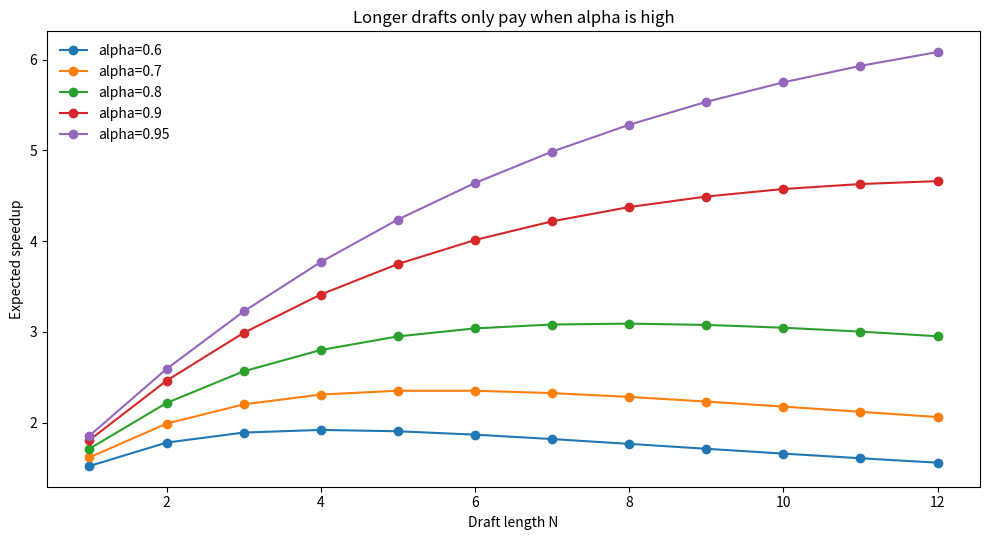

Generate this figure with matplotlib:
import numpy as np
import matplotlib.pyplot as plt

rng = np.random.default_rng(0)
VOCAB = 8
# target distribution q (the big model) and a deliberately mediocre draft p
q = np.array([0.35, 0.22, 0.15, 0.10, 0.07, 0.05, 0.04, 0.02])
p = np.array([0.15, 0.15, 0.15, 0.15, 0.10, 0.10, 0.10, 0.10])  # flatter, worse guesses
assert abs(q.sum() - 1) < 1e-9 and abs(p.sum() - 1) < 1e-9

def speculative_step(q, p, rng):
    """One draft-verify round. Returns the emitted token."""
    d = rng.choice(len(q), p=p)
    if rng.random() < min(1.0, q[d] / p[d]):
        return d  # accepted
    resid = np.clip(q - p, 0, None)
    resid /= resid.sum()
    return rng.choice(len(q), p=resid)  # resample on reject

N_STEPS = 200_000
out = np.array([speculative_step(q, p, rng) for _ in range(N_STEPS)])
emp = np.bincount(out, minlength=VOCAB) / N_STEPS
tv = 0.5 * np.abs(emp - q).sum()  # total variation distance
print(f"target q:      {np.round(q, 3)}")
print(f"empirical:     {np.round(emp, 3)}")
print(f"total variation distance: {tv:.4f}")
assert tv < 0.02, "distribution drifted — the invariant is broken"
print("OK: output matches the target distribution exactly (up to sampling noise).")

def expected_accepted(alpha, N):
    return (1 - alpha**(N+1)) / (1 - alpha)

def speedup(alpha, N, c=0.05):
    return expected_accepted(alpha, N) / (1 + N * c)

# sanity: the paper's headline numbers fall out of the formula
for alpha, N, label in [(0.6, 5, "vanilla draft model"), (0.8, 5, "EAGLE-class"), (0.95, 8, "great draft head")]:
    print(f"{label:20s} alpha={alpha:<4} N={N} -> {speedup(alpha, N):.2f}x speedup")

assert speedup(0.6, 5) < speedup(0.8, 5) < speedup(0.95, 8)
assert 2.0 < speedup(0.8, 5) < 3.5  # the EAGLE band

# optimal draft length for each acceptance rate (c = 5% draft cost)
alphas = [0.6, 0.7, 0.8, 0.9, 0.95]
Ns = range(1, 13)
fig, ax = plt.subplots(figsize=(10, 5.5))
for a in alphas:
    ax.plot(list(Ns), [speedup(a, n) for n in Ns], marker="o", label=f"alpha={a}")
ax.set_xlabel("Draft length N"); ax.set_ylabel("Expected speedup")
ax.set_title("Longer drafts only pay when alpha is high")
ax.legend(frameon=False)
plt.tight_layout(); plt.show()

for a in alphas:
    best = max(Ns, key=lambda n: speedup(a, n))
    print(f"alpha={a}: optimal N={best}, speedup={speedup(a, best):.2f}x")
